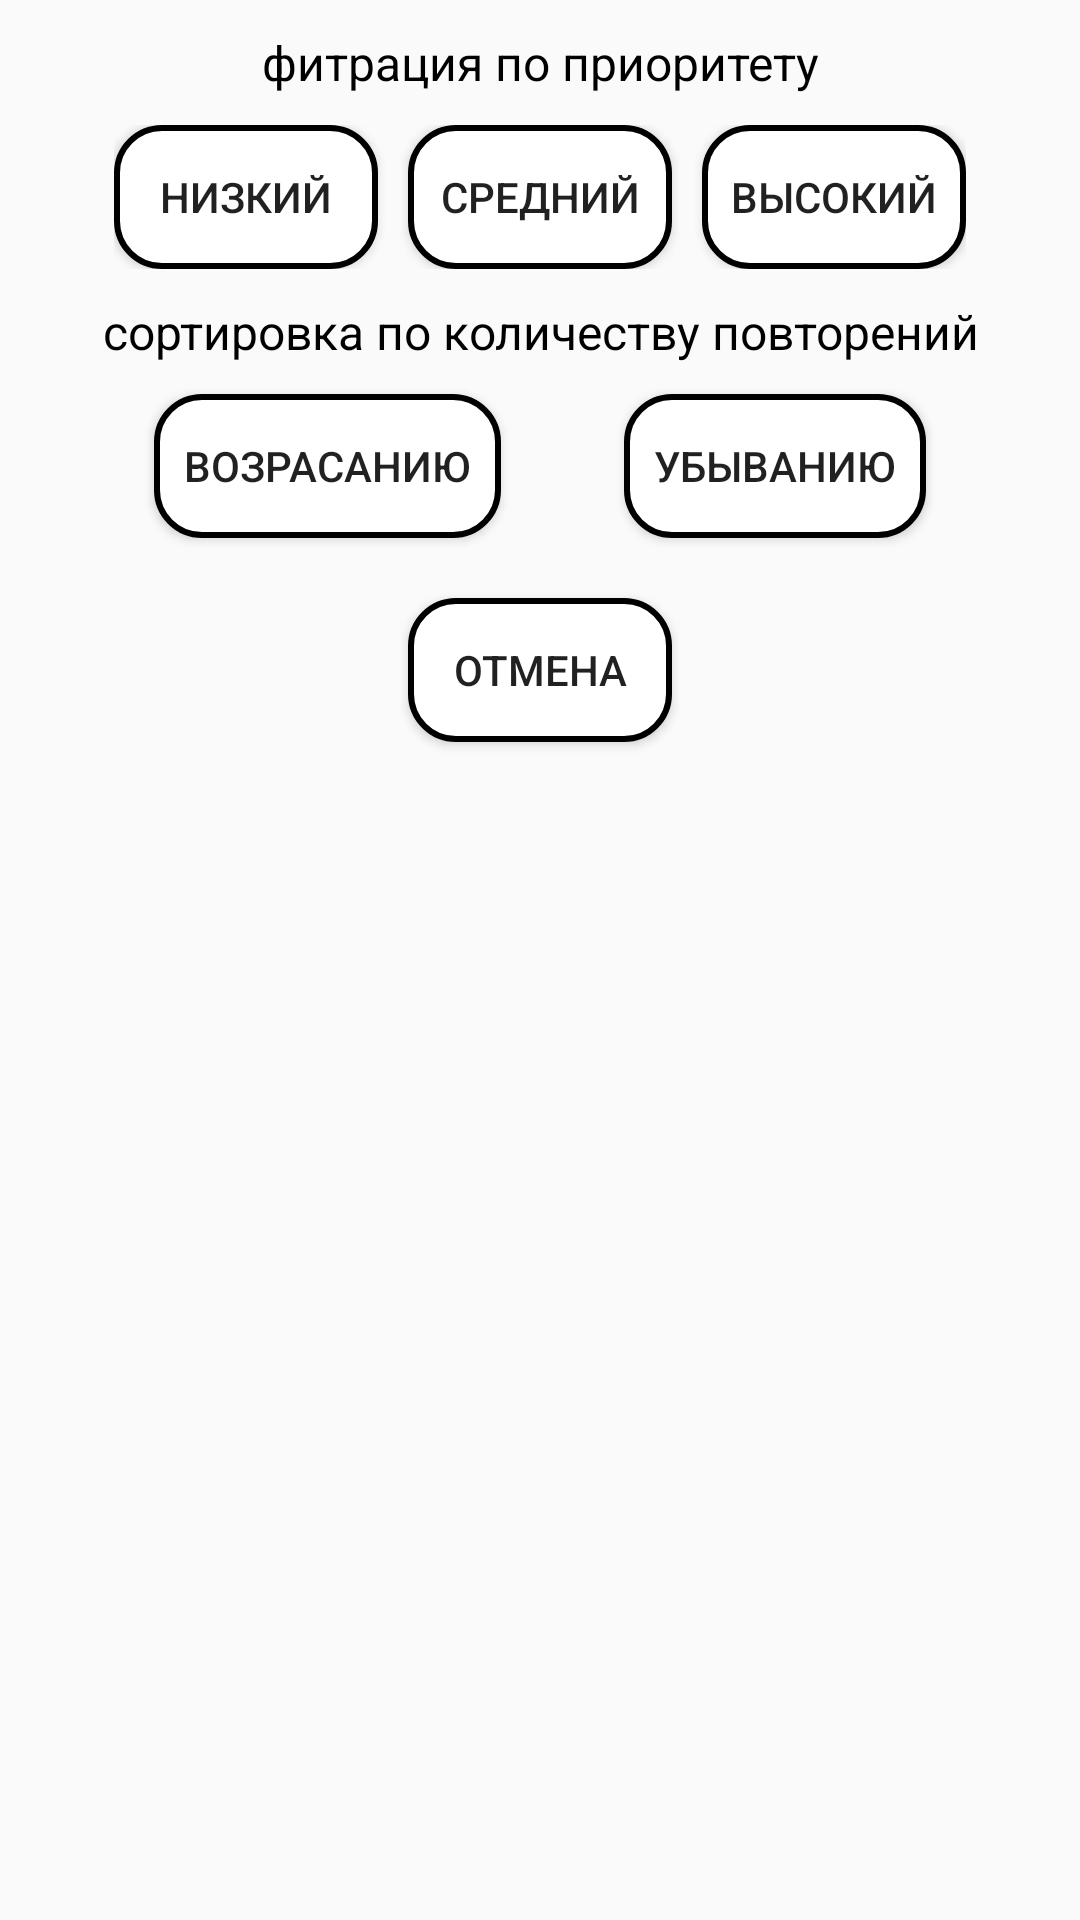

Android layout source for this screen:
<!-- AndroidManifest.xml: application theme Theme.HabitNote -->
<!-- res/layout/fragment_filter_habits.xml -->
<?xml version="1.0" encoding="utf-8"?>
<androidx.constraintlayout.widget.ConstraintLayout
    xmlns:android="http://schemas.android.com/apk/res/android"
    xmlns:tools="http://schemas.android.com/tools"
    android:layout_width="match_parent"
    android:layout_height="match_parent"
    xmlns:app="http://schemas.android.com/apk/res-auto"
    tools:context=".FilterHabitsFragment"
    android:orientation="vertical"
    android:gravity="center_horizontal"
    android:padding="10dp">

    <TextView
        android:id="@+id/tv_filter_priority"
        android:layout_width="wrap_content"
        android:layout_height="wrap_content"
        android:text="фитрация по приоритету"
        style="@style/edit_text_field_create_habit"
        app:layout_constraintTop_toTopOf="parent"
        app:layout_constraintStart_toStartOf="parent"
        app:layout_constraintEnd_toEndOf="parent"/>

    <RadioGroup
        android:id="@+id/rg_filter_priority"
        android:layout_width="wrap_content"
        android:layout_height="wrap_content"
        android:orientation="horizontal"
        android:gravity="center"
        android:layout_marginTop="10dp"
        app:layout_constraintTop_toBottomOf="@id/tv_filter_priority"
        app:layout_constraintStart_toStartOf="parent"
        app:layout_constraintEnd_toEndOf="parent">

        <Button
            android:id="@+id/btn_filter_priority_low"
            android:layout_width="wrap_content"
            android:layout_height="wrap_content"
            android:text="@string/habit_priority_low"
            android:background="@drawable/background_field_input_text"/>

        <Button
            android:id="@+id/btn_filter_priority_mid"
            android:layout_marginStart="10dp"
            android:layout_marginEnd="10dp"
            android:layout_width="wrap_content"
            android:layout_height="wrap_content"
            android:text="@string/habit_priority_mid"
            android:background="@drawable/background_field_input_text"/>

        <Button
            android:id="@+id/btn_filter_priority_high"
            android:layout_width="wrap_content"
            android:layout_height="wrap_content"
            android:text="@string/habit_priority_high"
            android:background="@drawable/background_field_input_text"/>

    </RadioGroup>

    <TextView
        android:id="@+id/tv_sort_count"
        android:layout_marginTop="10dp"
        android:layout_width="wrap_content"
        android:layout_height="wrap_content"
        android:text="@string/filter_text_sort_count"
        style="@style/edit_text_field_create_habit"
        app:layout_constraintTop_toBottomOf="@id/rg_filter_priority"
        app:layout_constraintStart_toStartOf="parent"
        app:layout_constraintEnd_toEndOf="parent"/>

    <Button
        android:id="@+id/btn_sort_increase_count"
        android:layout_width="wrap_content"
        android:layout_height="wrap_content"
        android:text="@string/filter_sort_increase"
        android:padding="10dp"
        android:layout_marginTop="10dp"
        app:layout_constraintTop_toBottomOf="@id/tv_sort_count"
        app:layout_constraintStart_toStartOf="parent"
        app:layout_constraintEnd_toStartOf="@id/btn_sort_decrease_count"
        android:background="@drawable/background_field_input_text"/>

    <Button
        android:id="@+id/btn_sort_decrease_count"
        android:layout_width="wrap_content"
        android:layout_height="wrap_content"
        android:padding="10dp"
        android:text="@string/filter_sort_decrease"
        android:layout_marginTop="10dp"
        app:layout_constraintTop_toBottomOf="@id/tv_sort_count"
        app:layout_constraintStart_toEndOf="@id/btn_sort_increase_count"
        app:layout_constraintEnd_toEndOf="parent"
        android:background="@drawable/background_field_input_text"/>

    <Button
        android:id="@+id/btn_cancel"
        android:layout_width="wrap_content"
        android:layout_height="wrap_content"
        android:text="@string/filter_cancel"
        android:layout_marginTop="20dp"
        app:layout_constraintTop_toBottomOf="@id/btn_sort_increase_count"
        app:layout_constraintEnd_toEndOf="parent"
        app:layout_constraintStart_toStartOf="parent"
        android:background="@drawable/background_field_input_text"/>

</androidx.constraintlayout.widget.ConstraintLayout>
<!-- resources referenced by this layout -->
<resources>
  <!-- drawable background_field_input_text (drawable) -->
  <?xml version="1.0" encoding="utf-8"?>
  <selector xmlns:android="http://schemas.android.com/apk/res/android">
      <item>
          <shape android:shape="rectangle">
              <solid android:color="@color/white"/>
              <corners android:radius="15dp"/>
              <stroke
                  android:color="@color/colorLightGray"
                  android:width="2dp"/>
          </shape>
      </item>
  </selector>
  <string name="filter_cancel">отмена</string>
  <string name="filter_sort_decrease">убыванию</string>
  <string name="filter_sort_increase">возрасанию</string>
  <string name="filter_text_sort_count">сортировка по количеству повторений</string>
  <string name="habit_priority_high">высокий</string>
  <string name="habit_priority_low">низкий</string>
  <string name="habit_priority_mid">средний</string>
  <style name="edit_text_field_create_habit">
          <item name="android:textSize">16sp</item>
          <item name="android:textColor">@color/black</item>
          <item name="android:gravity">center</item>
      </style>
  <style name="Theme.HabitNote" parent="Theme.AppCompat.Light.NoActionBar">
          
          <item name="colorPrimary">@color/purple_500</item>
          <item name="colorPrimaryVariant">@color/purple_700</item>
          <item name="colorOnPrimary">@color/white</item>
          
          <item name="colorSecondary">@color/teal_200</item>
          <item name="colorSecondaryVariant">@color/teal_700</item>
          <item name="colorOnSecondary">@color/black</item>
          
          <item name="android:statusBarColor" tools:targetApi="l">@color/colorLightGray</item>
          
      </style>
  <color name="white">#FFFFFFFF</color>
  <color name="black">#FF000000</color>
  <color name="purple_500">#FF6200EE</color>
  <color name="purple_700">#FF3700B3</color>
  <color name="teal_200">#FF03DAC5</color>
  <color name="teal_700">#FF018786</color>
</resources>
